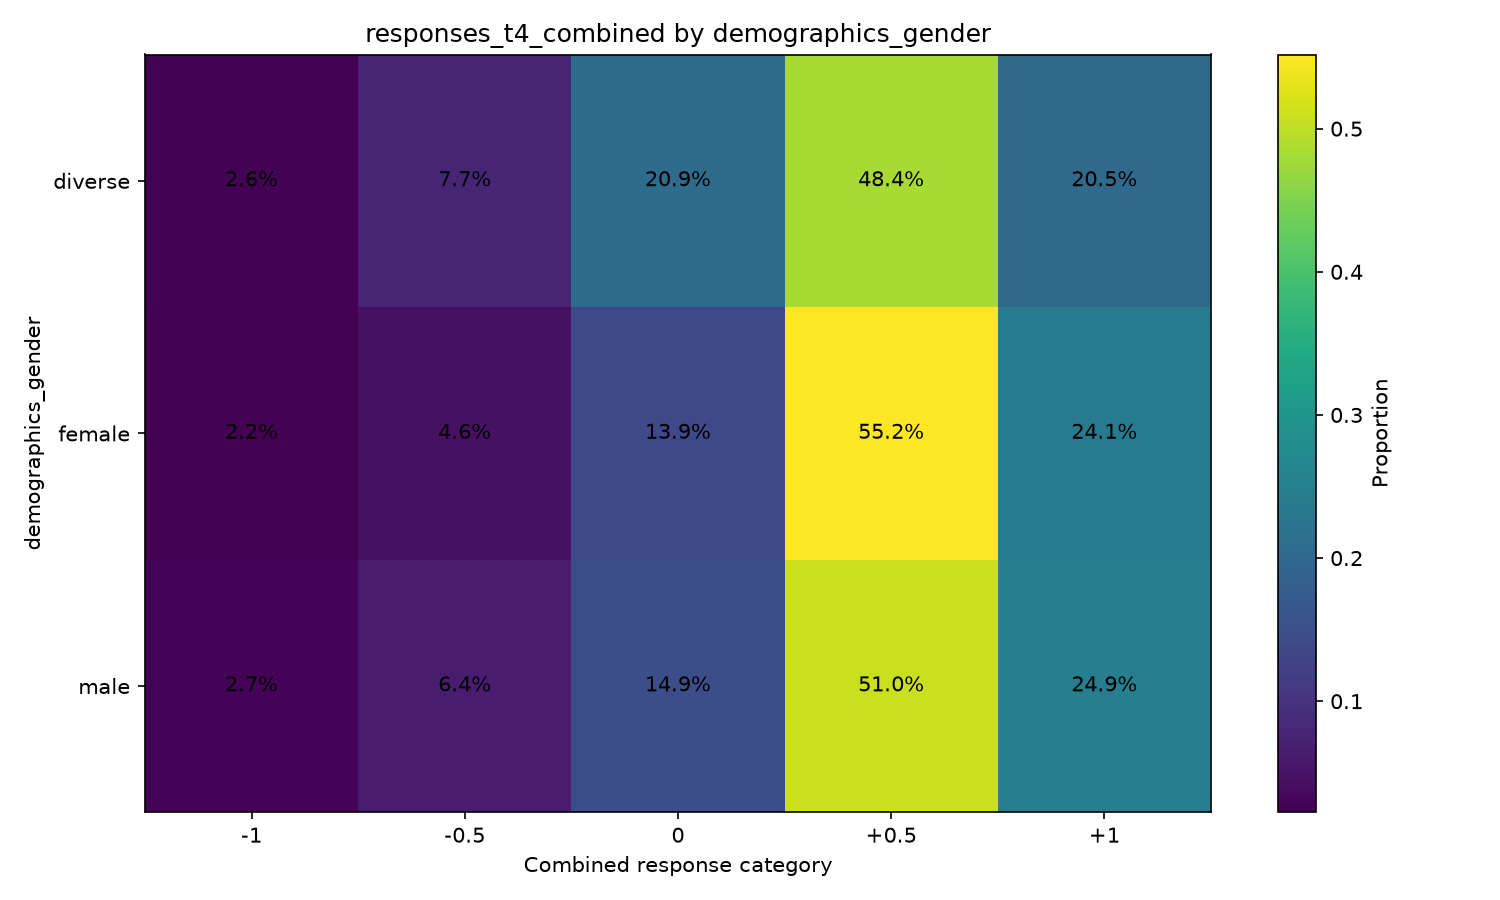

Source data for this figure (header and first rows):
demographics_gender, variable, oppose_important_-1, oppose_not_important_-0.5, neutral_0, support_not_important_0.5, support_important_1
diverse, responses_t4_combined, 0.02564, 0.07692, 0.2088, 0.4835, 0.2051
female, responses_t4_combined, 0.02242, 0.04581, 0.1393, 0.5518, 0.2406
male, responses_t4_combined, 0.02698, 0.06445, 0.1494, 0.5104, 0.2488
